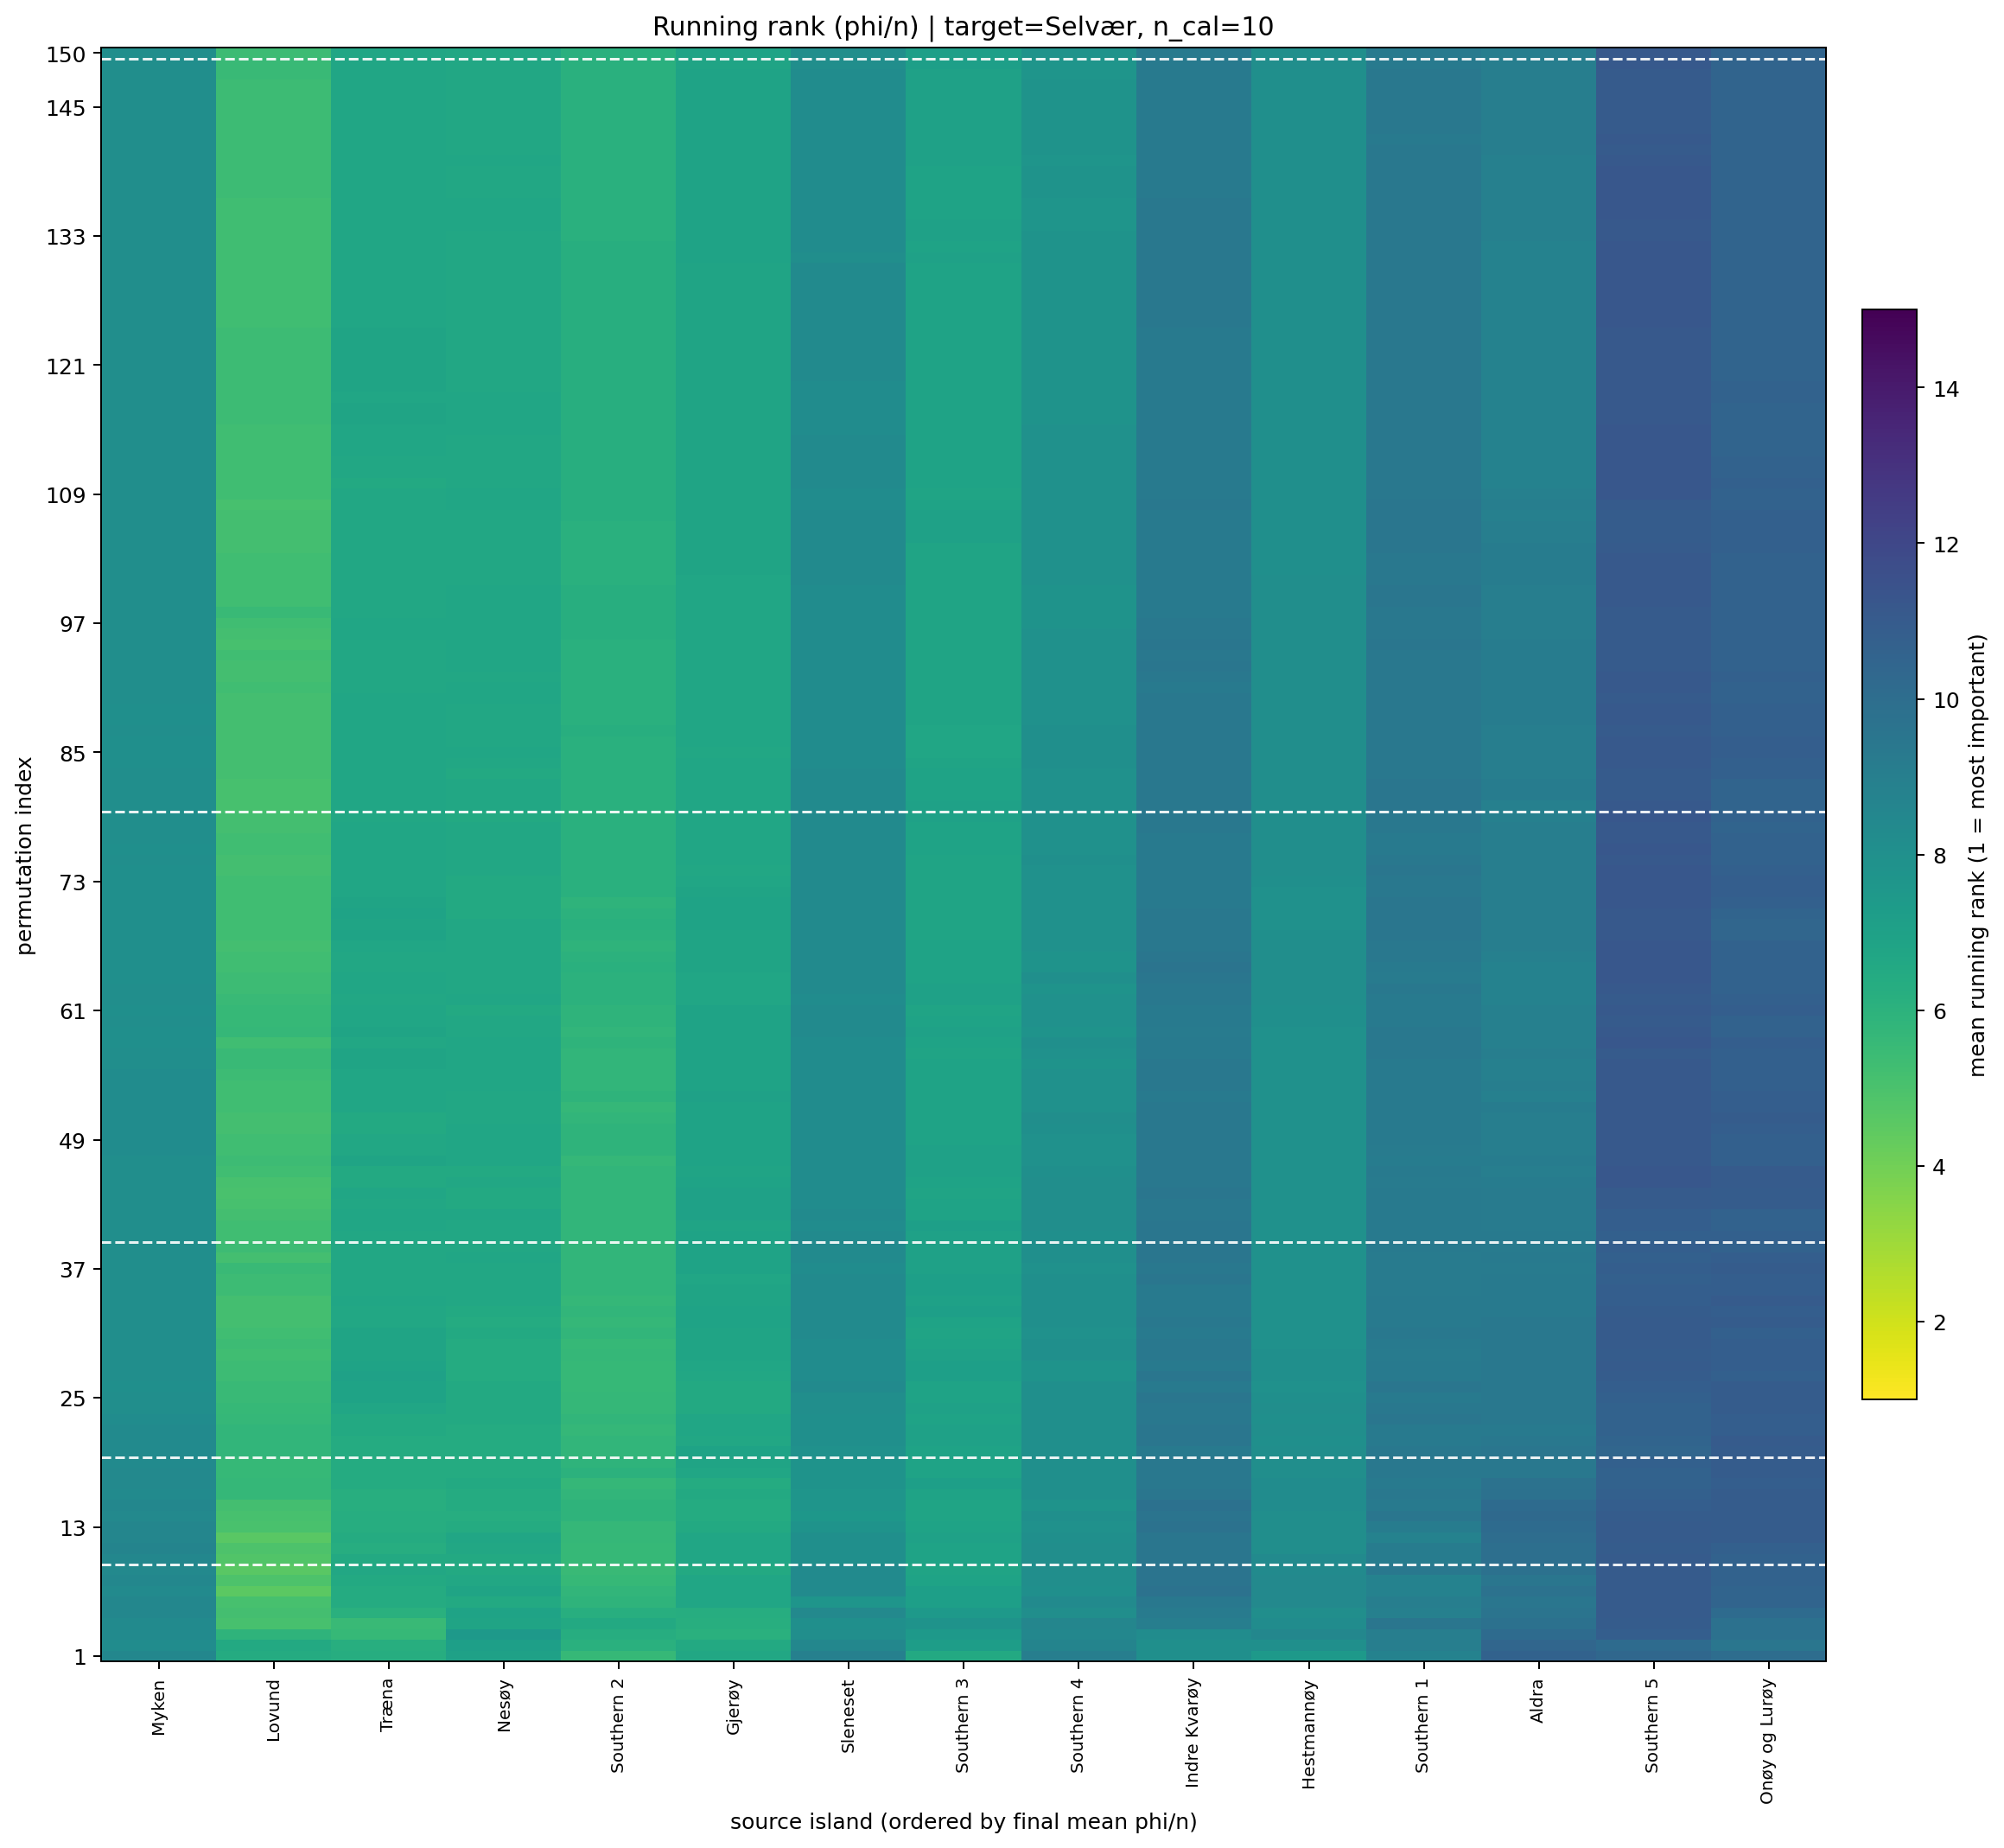

The file beside this chart, header and first rows:
target_island, n_cal_samples, permutation_index, source_island, source_island_name, rank_mean, rank_std, phi_per_ind_mean, n_repeats
3, 10.0, 1, 12, Southern 2, 5.6, 3.34, 0.0002205, 10
3, 10.0, 1, 2, Træna, 6.3, 4.572, 0.0003039, 10
3, 10.0, 1, 8, Lovund, 6.4, 4.949, 0.0002012, 10
3, 10.0, 1, 13, Southern 3, 6.5, 3.598, 0.000104, 10
3, 10.0, 1, 4, Gjerøy, 6.6, 3.893, 0.0001549, 10
3, 10.0, 1, 0, Nesøy, 7.0, 4.19, 0.0004017, 10
3, 10.0, 1, 5, Hestmannøy, 7.5, 3.274, -3.939691199042789e-06, 10
3, 10.0, 1, 6, Indre Kvarøy, 8.0, 3.528, 7.049260307448258e-05, 10
3, 10.0, 1, 1, Myken, 8.5, 6.57, 0.0002428, 10
3, 10.0, 1, 11, Southern 1, 8.8, 2.898, -5.449011674836281e-05, 10
3, 10.0, 1, 9, Sleneset, 8.9, 5.446, -2.6397495950860663e-05, 10
3, 10.0, 1, 14, Southern 4, 9.0, 3.018, -7.651658753944906e-05, 10
3, 10.0, 1, 7, Onøy og Lurøy, 10.0, 4.944, -0.0002687, 10
3, 10.0, 1, 15, Southern 5, 10.3, 2.584, -0.0001175, 10
3, 10.0, 1, 10, Aldra, 10.6, 4.993, -0.0003918, 10
3, 10.0, 2, 12, Southern 2, 6.1, 3.542, 0.0001723, 10
3, 10.0, 2, 2, Træna, 6.2, 5.073, 0.0003017, 10
3, 10.0, 2, 4, Gjerøy, 6.5, 3.472, 0.0001417, 10
3, 10.0, 2, 8, Lovund, 6.5, 5.148, 0.0001732, 10
3, 10.0, 2, 0, Nesøy, 7.1, 3.929, 0.0002947, 10
3, 10.0, 2, 13, Southern 3, 7.2, 4.158, 0.0001023, 10
3, 10.0, 2, 5, Hestmannøy, 8.0, 3.367, -2.0970333566159504e-05, 10
3, 10.0, 2, 6, Indre Kvarøy, 8.0, 3.651, 4.231851038555143e-05, 10
3, 10.0, 2, 1, Myken, 8.2, 6.713, 0.0005157, 10
3, 10.0, 2, 9, Sleneset, 8.5, 5.276, 7.700744827408067e-05, 10
3, 10.0, 2, 14, Southern 4, 8.7, 2.983, -5.08990004077353e-05, 10
3, 10.0, 2, 11, Southern 1, 9.0, 3.018, -6.81261870119744e-05, 10
3, 10.0, 2, 7, Onøy og Lurøy, 9.5, 5.563, -0.0002656, 10
3, 10.0, 2, 15, Southern 5, 10.1, 2.685, -0.0001067, 10
3, 10.0, 2, 10, Aldra, 10.4, 4.222, -0.0002577, 10
3, 10.0, 3, 2, Træna, 5.6, 5.254, 0.0003675, 10
3, 10.0, 3, 8, Lovund, 5.9, 4.483, 0.0002578, 10
3, 10.0, 3, 4, Gjerøy, 6.1, 3.071, 0.0001368, 10
3, 10.0, 3, 12, Southern 2, 6.3, 3.268, 0.0001428, 10
3, 10.0, 3, 0, Nesøy, 7.4, 4.502, 0.0001286, 10
3, 10.0, 3, 13, Southern 3, 7.4, 3.688, 7.65344278356182e-05, 10
3, 10.0, 3, 9, Sleneset, 8.1, 4.701, 0.0001146, 10
3, 10.0, 3, 6, Indre Kvarøy, 8.2, 3.521, 2.1111648317815806e-05, 10
3, 10.0, 3, 1, Myken, 8.3, 6.832, 0.000392, 10
3, 10.0, 3, 5, Hestmannøy, 8.5, 3.171, -1.8588907736735237e-05, 10
3, 10.0, 3, 14, Southern 4, 8.5, 3.342, -3.08181315780488e-05, 10
3, 10.0, 3, 11, Southern 1, 9.0, 3.266, -7.642568669913392e-05, 10
3, 10.0, 3, 7, Onøy og Lurøy, 9.8, 5.138, -0.0002469, 10
3, 10.0, 3, 10, Aldra, 10.1, 5.109, -0.0001442, 10
3, 10.0, 3, 15, Southern 5, 10.8, 2.348, -0.0001168, 10
3, 10.0, 4, 8, Lovund, 5.1, 4.012, 0.0003044, 10
3, 10.0, 4, 2, Træna, 5.5, 4.972, 0.0003462, 10
3, 10.0, 4, 4, Gjerøy, 6.2, 3.225, 0.0001206, 10
3, 10.0, 4, 12, Southern 2, 6.5, 3.342, 0.0001262, 10
3, 10.0, 4, 0, Nesøy, 6.8, 4.917, 0.0001669, 10
3, 10.0, 4, 13, Southern 3, 7.8, 3.676, 6.806781958204004e-05, 10
3, 10.0, 4, 9, Sleneset, 8.0, 4.163, 0.0001226, 10
3, 10.0, 4, 5, Hestmannøy, 8.2, 3.225, -1.8076936228531622e-05, 10
3, 10.0, 4, 1, Myken, 8.3, 6.701, 0.0005536, 10
3, 10.0, 4, 14, Southern 4, 8.6, 3.307, -1.0311405970711956e-05, 10
3, 10.0, 4, 6, Indre Kvarøy, 9.0, 3.887, 2.8655520586317326e-05, 10
3, 10.0, 4, 11, Southern 1, 9.5, 3.1, -7.984952407207176e-05, 10
3, 10.0, 4, 7, Onøy og Lurøy, 9.8, 5.308, -0.0002726, 10
3, 10.0, 4, 10, Aldra, 9.8, 4.662, -0.0001502, 10
3, 10.0, 4, 15, Southern 5, 10.9, 2.846, -0.0001397, 10
... 2,190 more rows
